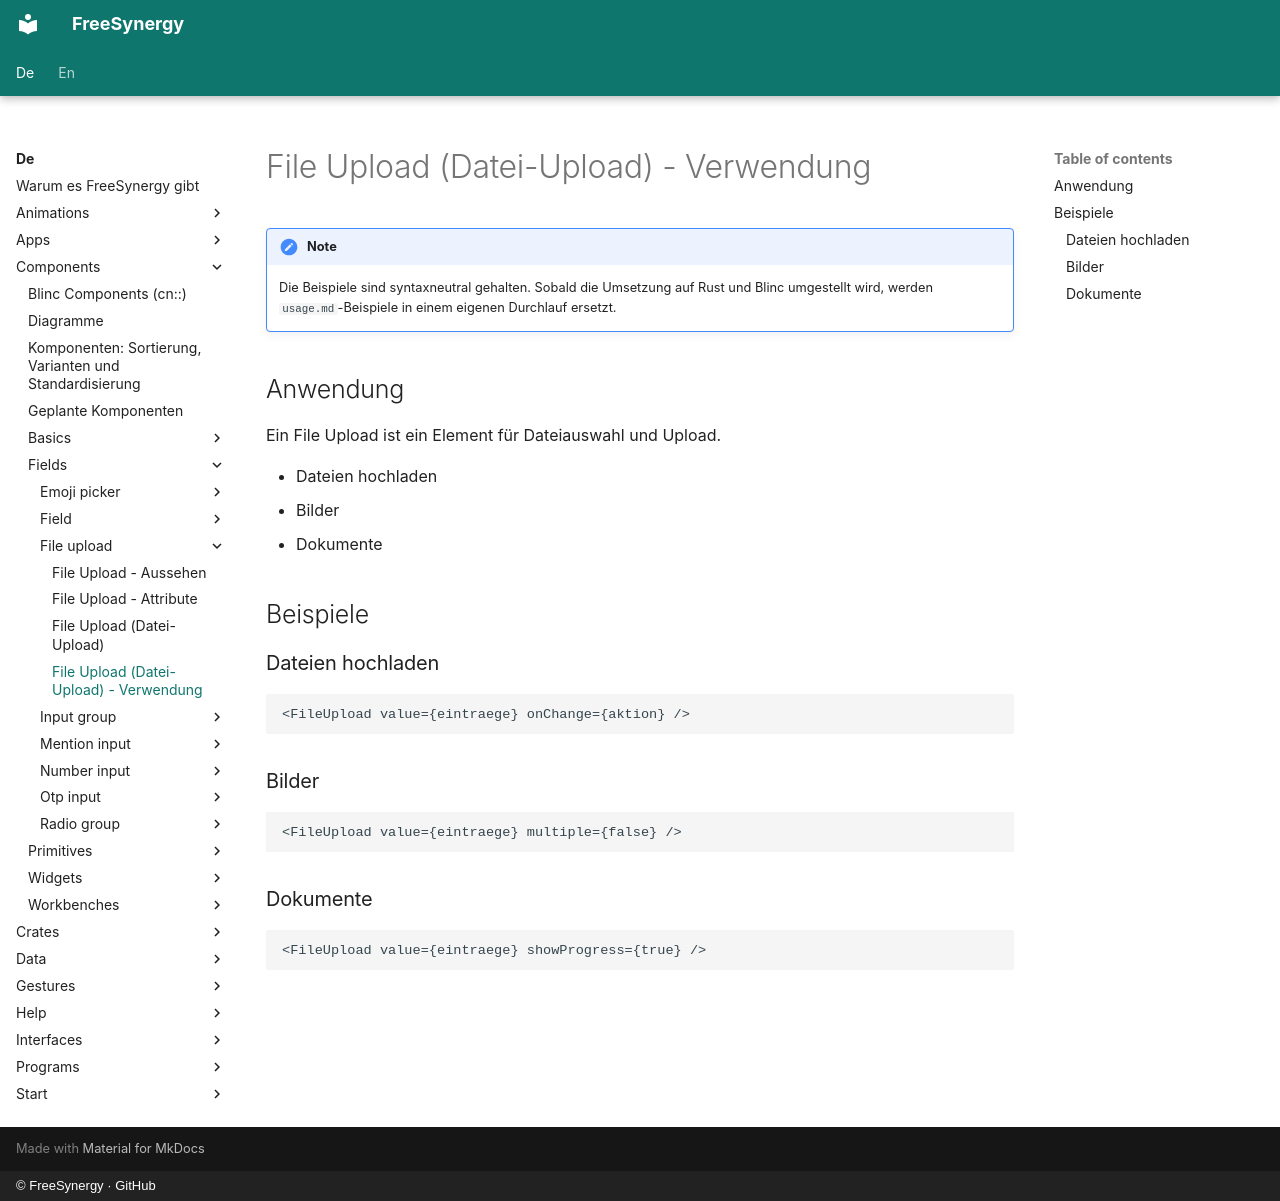

repository: FreeSynergy/fs-documentation · page: de/components/fields/file-upload/usage/index.html · generator: mkdocs · copyright: © FreeSynergy · GitHub

# File Upload (Datei-Upload) - Verwendung

!!! note
    Die Beispiele sind syntaxneutral gehalten. Sobald die Umsetzung auf Rust und
    Blinc umgestellt wird, werden `usage.md`-Beispiele in einem eigenen Durchlauf
    ersetzt.

## Anwendung

Ein File Upload ist ein Element für Dateiauswahl und Upload.

- Dateien hochladen
- Bilder
- Dokumente

## Beispiele

### Dateien hochladen

```jsx
<FileUpload value={eintraege} onChange={aktion} />
```

### Bilder

```jsx
<FileUpload value={eintraege} multiple={false} />
```

### Dokumente

```jsx
<FileUpload value={eintraege} showProgress={true} />
```
